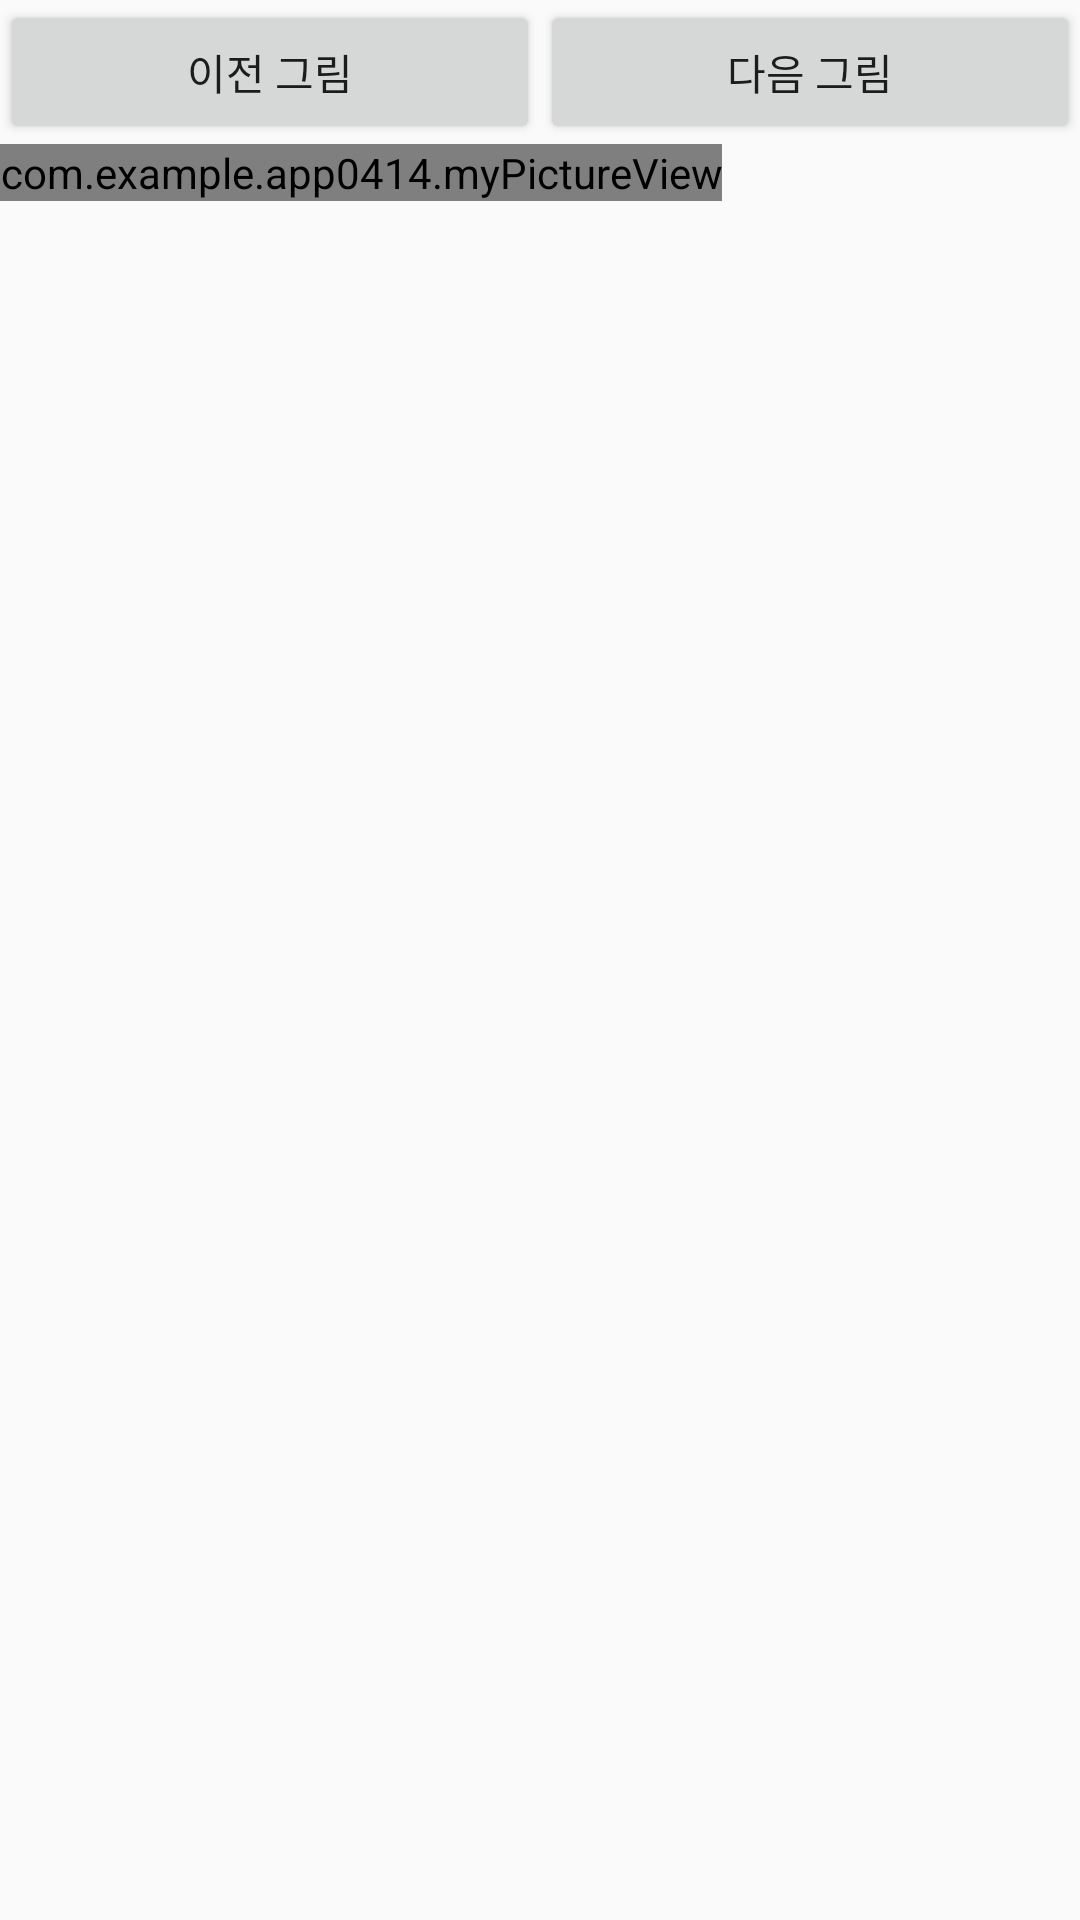

Here is an Android app screen rendered from its layout file. Give the layout XML and the strings, colors and styles it references.
<!-- AndroidManifest.xml: application theme Theme.App0414 -->
<!-- res/layout/activity_main10.xml -->
<LinearLayout xmlns:android="http://schemas.android.com/apk/res/android"
    xmlns:tools="http://schemas.android.com/tools"
    android:layout_width="match_parent"
    android:layout_height="match_parent"
    android:orientation="vertical" >

    <LinearLayout
        android:layout_width="match_parent"
        android:layout_height="wrap_content"
        android:orientation="horizontal" >

        <Button
            android:id="@+id/btnPrev"
            android:layout_width="wrap_content"
            android:layout_height="wrap_content"
            android:layout_weight="1"
            android:text=" 이전 그림 " />

        <Button
            android:id="@+id/btnNext"
            android:layout_width="wrap_content"
            android:layout_height="wrap_content"
            android:layout_weight="1"
            android:text=" 다음 그림 " />
    </LinearLayout>

    <com.example.app0414.myPictureView
        android:id="@+id/myPictureView1"
        android:layout_width="wrap_content"
        android:layout_height="wrap_content" />

</LinearLayout>
<!-- resources referenced by this layout -->
<resources>
  <style name="Theme.App0414" parent="Base.Theme.App0414" />
  <style name="Base.Theme.App0414" parent="Theme.AppCompat.Light.DarkActionBar">
          
          
      </style>
</resources>
